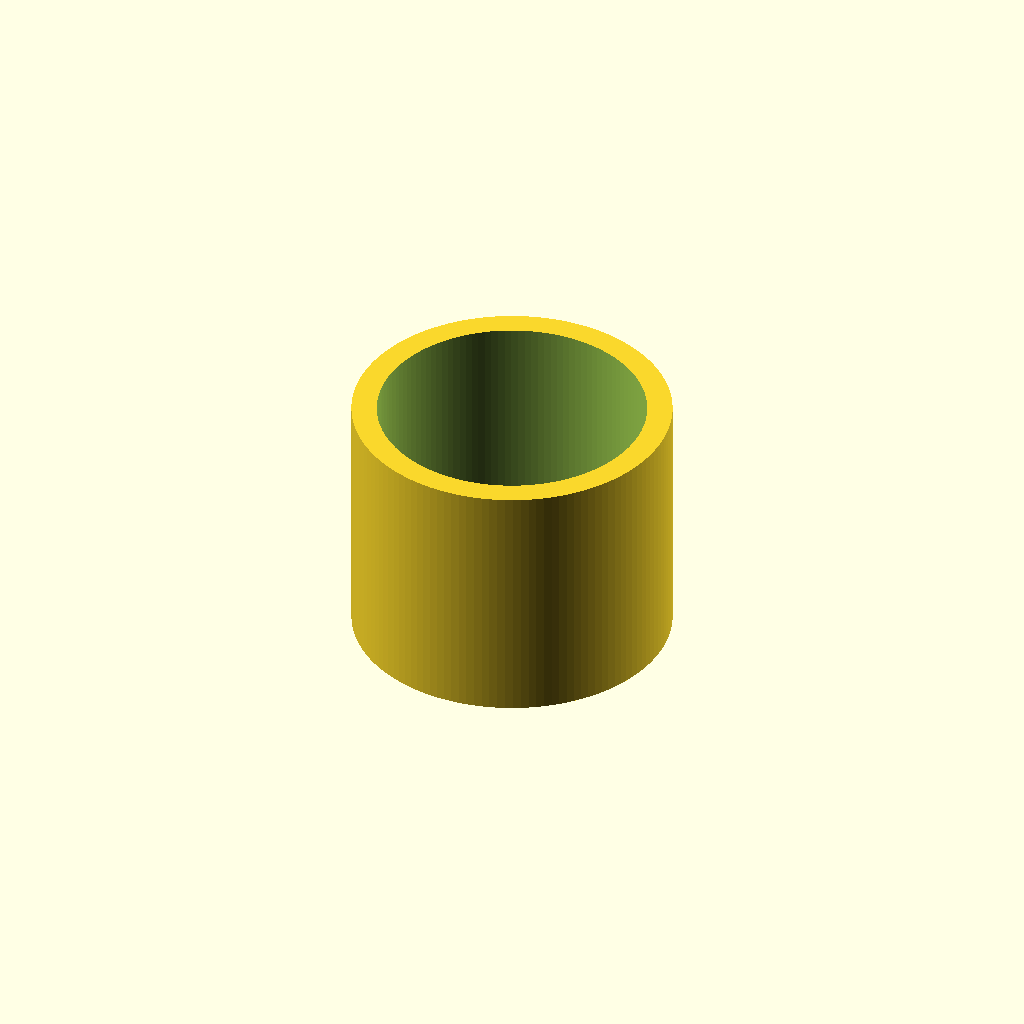
Cell 1: the model at its default parameters.
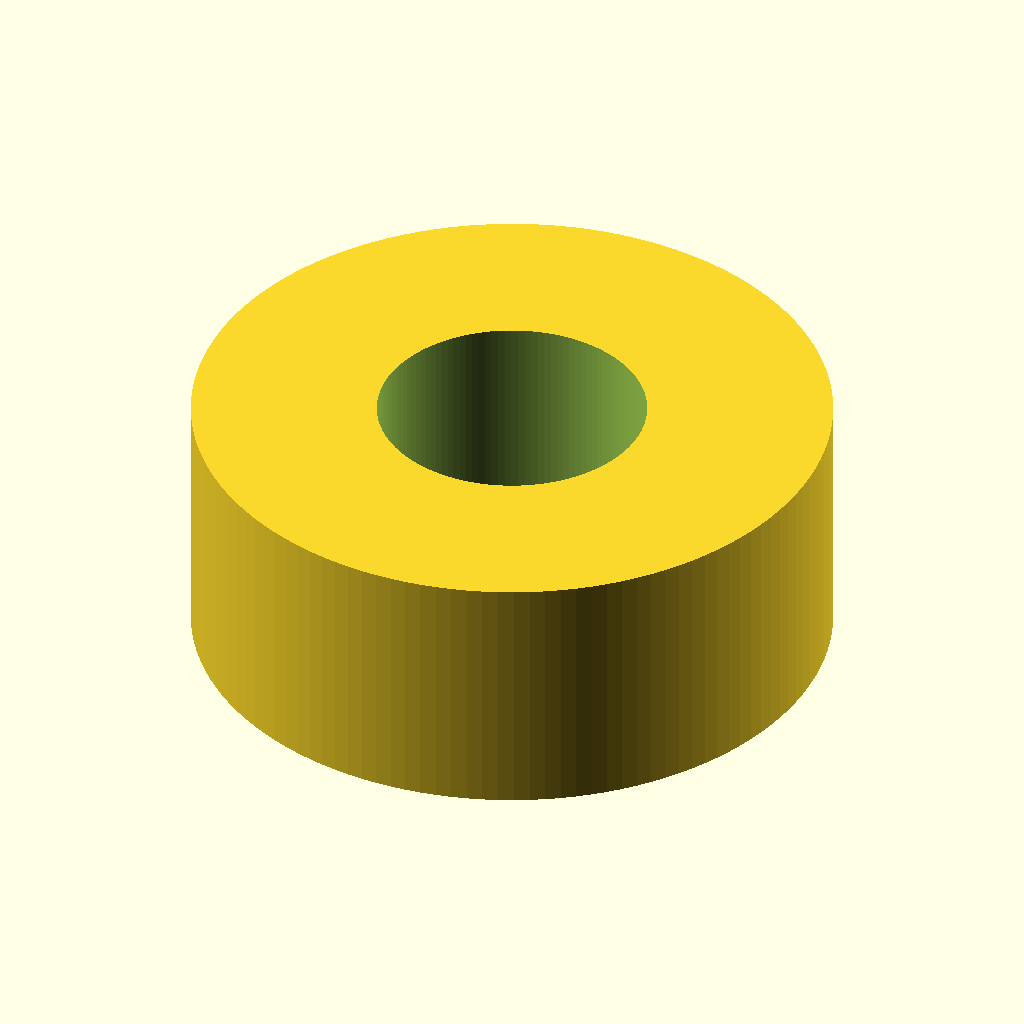
Cell 2 — outer set to 76, the other parameters unchanged.
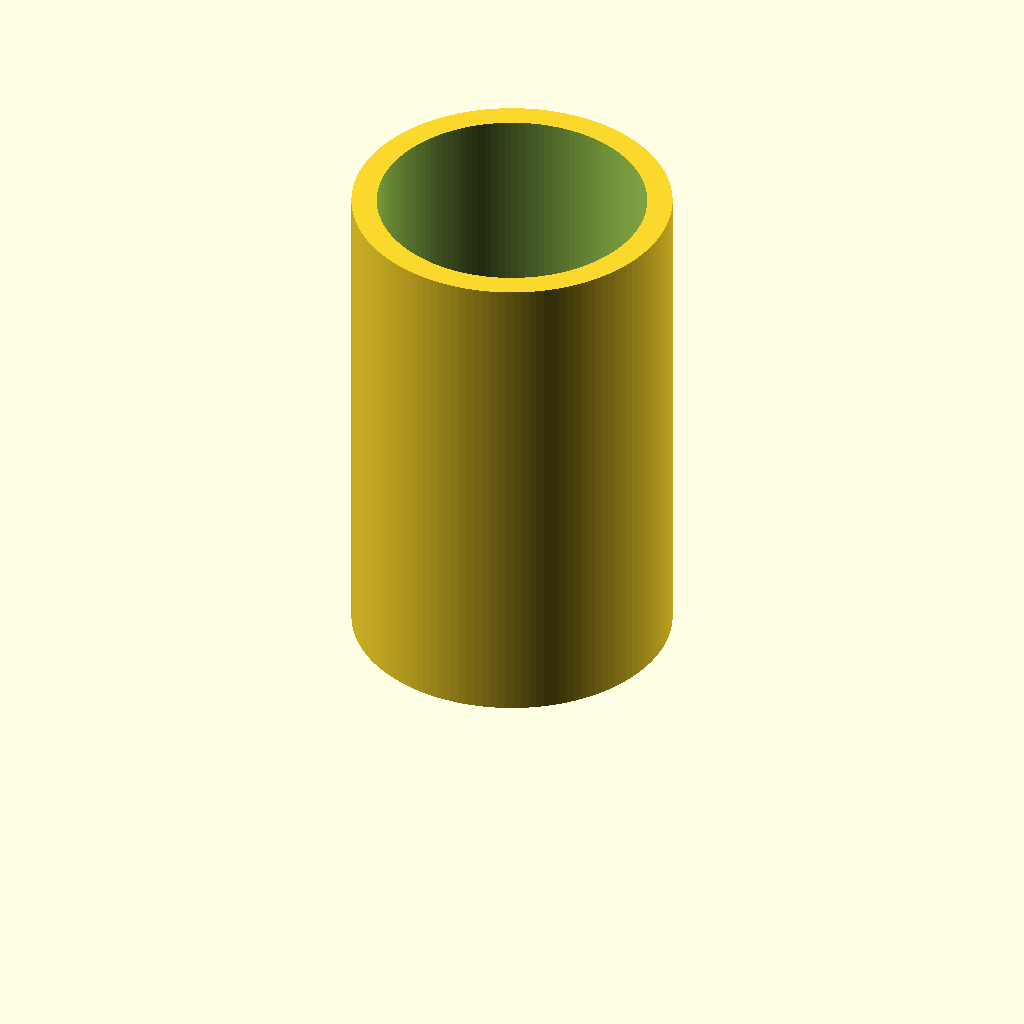
Cell 3: the same model with length = 60.
All cells are drawn from one camera (rotation 55°, 0°, 25°, orthographic, colour scheme Cornfield), so only the parameter changes between them.
OpenSCAD source file parts/dust/dust_port_32/dust_port_32.scad:
// A stand-in for a rigid dust port with a 32 mm bore, a tool's or a
// collector's, until one is measured: 30 mm of it, its mouth at the top.

include <../stub_tube.scad>

bore = 32;
outer = 38;
length = 30;
$fn = 128;

stub_tube(bore, outer, length);
Parameter table extracted from the source (name, type, default, range or options):
bore: number, default 32
outer: number, default 38
length: number, default 30
